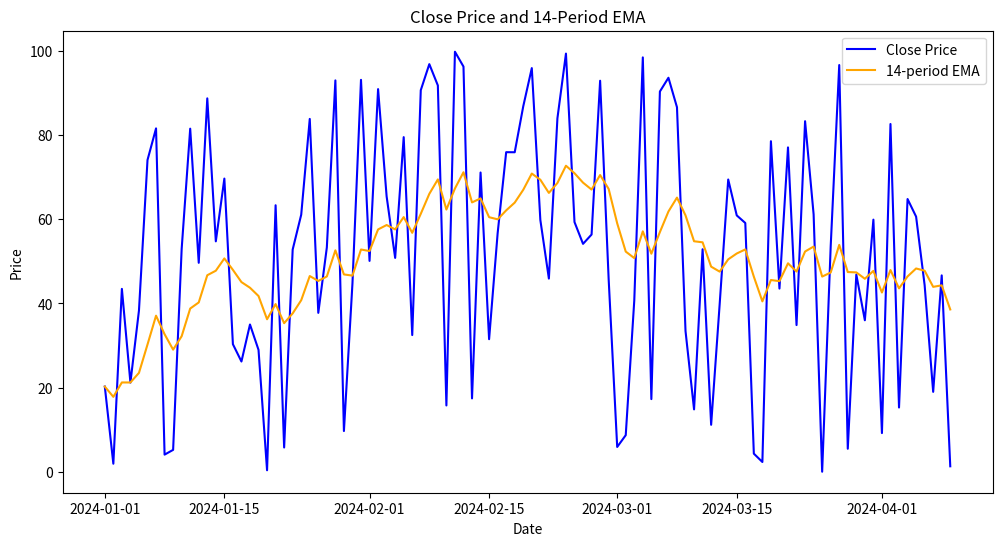

Reproduce this figure in Python.
import pandas as pd
import numpy as np
import matplotlib.pyplot as plt

def calculate_ema(data, span=14):
    """
    Calculate the Exponential Moving Average (EMA) for a given data series.

    Parameters:
    data (pd.Series): A pandas Series of price data.
    span (int): The span for the EMA calculation.

    Returns:
    pd.Series: The EMA values.
    """
    ema = data.ewm(span=span, adjust=False).mean()
    return ema

# Example usage
if __name__ == "__main__":
    # Sample data: Replace with your own data
    data = {
        'Date': pd.date_range(start='2024-01-01', periods=100),
        'Close': np.random.rand(100) * 100  # Random closing prices
    }

    df = pd.DataFrame(data)
    df.set_index('Date', inplace=True)

    # Calculate 14-period EMA
    df['EMA_14'] = calculate_ema(df['Close'], span=14)

    # Print the resulting DataFrame with EMA
    print(df)

    # Plotting the Close price and EMA
    plt.figure(figsize=(12, 6))

    plt.plot(df.index, df['Close'], label='Close Price', color='blue')
    plt.plot(df.index, df['EMA_14'], label='14-period EMA', color='orange')

    plt.title('Close Price and 14-Period EMA')
    plt.xlabel('Date')
    plt.ylabel('Price')
    plt.legend()

    plt.show()
